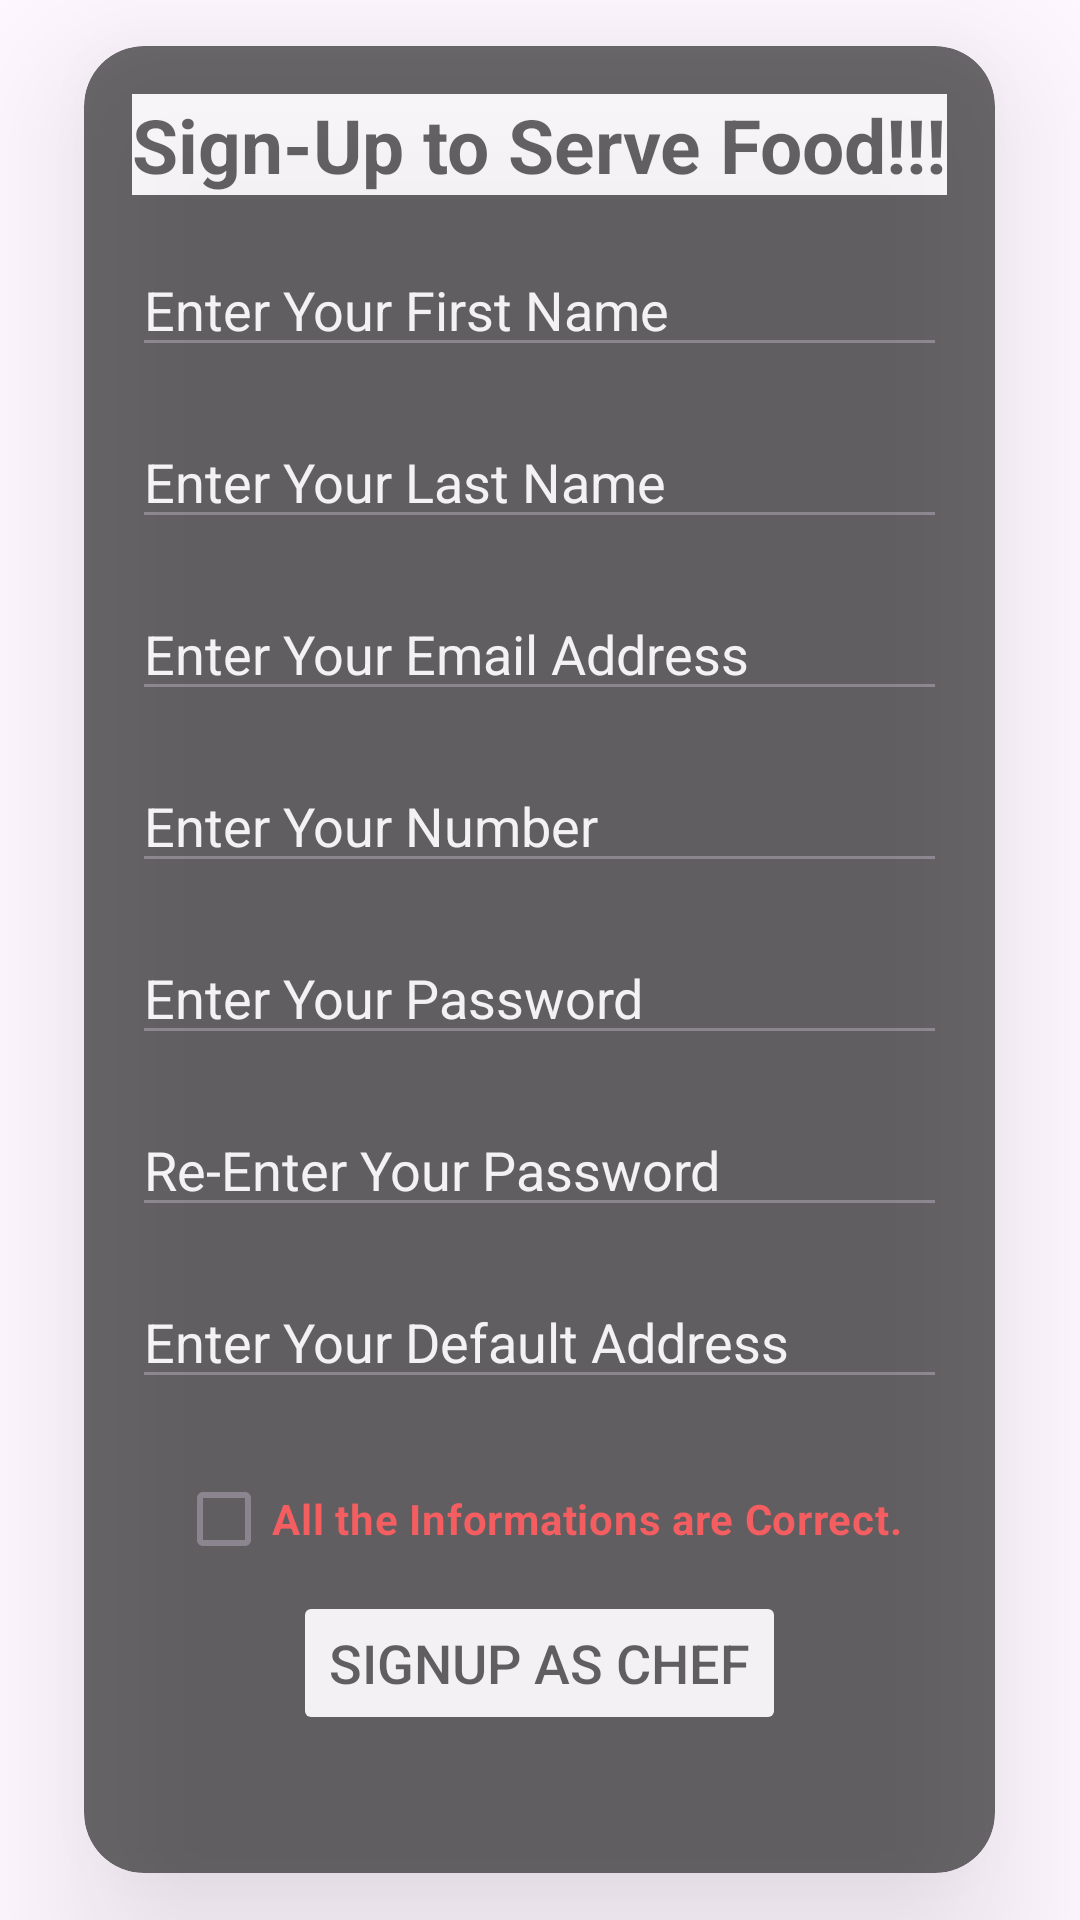

Produce the Android XML layout that renders to this screen, including the resource entries it uses.
<!-- AndroidManifest.xml: application theme Theme.KhaiDai -->
<!-- res/layout/chef_signup.xml -->
<?xml version="1.0" encoding="utf-8"?>
<LinearLayout xmlns:android="http://schemas.android.com/apk/res/android"
    xmlns:app="http://schemas.android.com/apk/res-auto"
    android:layout_width="match_parent"
    android:layout_height="match_parent"
    android:alpha="0.93"
    android:background="@drawable/chef"
    android:gravity="center"
    android:orientation="vertical">

    <androidx.cardview.widget.CardView
        android:layout_width="wrap_content"
        android:layout_height="wrap_content"
        android:backgroundTint="@color/black"
        android:alpha="0.62"
        app:cardElevation="30dp"
        app:cardCornerRadius="20dp">

        <ScrollView
            android:layout_width="wrap_content"
            android:layout_height="wrap_content">

            <LinearLayout
                android:layout_width="match_parent"
                android:layout_height="wrap_content"
                android:layout_margin="16sp"
                android:gravity="center"
                android:orientation="vertical">

                <TextView
                    android:layout_width="wrap_content"
                    android:layout_height="wrap_content"
                    android:layout_marginBottom="16sp"
                    android:background="@color/white"
                    android:text="Sign-Up to Serve Food!!!"
                    android:textAlignment="center"
                    android:textColor="@color/black"
                    android:textSize="25dp"
                    android:textStyle="bold" />

                <EditText
                    android:id="@+id/chefFirstName"
                    android:layout_width="match_parent"
                    android:layout_height="wrap_content"
                    android:layout_marginBottom="16sp"
                    android:hint="Enter Your First Name"
                    android:inputType="text"
                    android:textColorHint="@color/white"
                    android:textColor="@color/white"/>

                <EditText
                    android:id="@+id/chefLastName"
                    android:layout_width="match_parent"
                    android:layout_height="wrap_content"
                    android:layout_marginBottom="16sp"
                    android:hint="Enter Your Last Name"
                    android:inputType="text"
                    android:textColorHint="@color/white"
                    android:textColor="@color/white"/>

                <EditText
                    android:id="@+id/chefEmail"
                    android:layout_width="match_parent"
                    android:layout_height="wrap_content"
                    android:layout_marginBottom="16sp"
                    android:hint="Enter Your Email Address"
                    android:inputType="textEmailAddress"
                    android:textColorHint="@color/white"
                    android:textColor="@color/white"/>

                <EditText
                    android:id="@+id/chefPhone"
                    android:layout_width="match_parent"
                    android:layout_height="wrap_content"
                    android:layout_marginBottom="16sp"
                    android:hint="Enter Your Number"
                    android:inputType="numberDecimal"
                    android:textColorHint="@color/white"
                    android:textColor="@color/white"/>

                <EditText
                    android:id="@+id/chefPass"
                    android:layout_width="match_parent"
                    android:layout_height="wrap_content"
                    android:layout_marginBottom="16sp"
                    android:hint="Enter Your Password"
                    android:inputType="textPassword"
                    android:textColorHint="@color/white"
                    android:textColor="@color/white"/>

                <EditText
                    android:id="@+id/chefPassConf"
                    android:layout_width="match_parent"
                    android:layout_height="wrap_content"
                    android:layout_marginBottom="16sp"
                    android:hint="Re-Enter Your Password"
                    android:inputType="textPassword"
                    android:textColorHint="@color/white"
                    android:textColor="@color/white"/>


                <EditText
                    android:id="@+id/chefAddress"
                    android:layout_width="match_parent"
                    android:layout_height="wrap_content"
                    android:layout_marginBottom="16sp"
                    android:hint="Enter Your Default Address"
                    android:inputType="textPostalAddress"
                    android:textColorHint="@color/white"
                    android:textColor="@color/white"/>

                <CheckBox
                    android:id="@+id/chefInfoCheck"
                    android:layout_width="wrap_content"
                    android:layout_height="wrap_content"
                    android:text="All the Informations are Correct."
                    android:textColor="#FF0000"
                    android:textStyle="bold" />

                <Button
                    android:id="@+id/chefSignupBtn"
                    android:layout_width= "wrap_content"
                    android:layout_height="wrap_content"
                    android:layout_marginBottom="30dp"
                    android:text="Signup As chef"
                    android:textColor="@color/black"
                    android:textSize="18sp"
                    app:cornerRadius="0dp"
                    android:backgroundTint="@color/white"/>

            </LinearLayout>

        </ScrollView>


    </androidx.cardview.widget.CardView>


</LinearLayout>
<!-- resources referenced by this layout -->
<resources>
  <style name="Theme.KhaiDai" parent="Base.Theme.KhaiDai" />
  <style name="Base.Theme.KhaiDai" parent="Theme.Material3.DayNight.NoActionBar">
          
          
      </style>
  <!-- not gathered from this repository: default colours our renderer supplied (Android Studio template values) -->
  <color name="black">#FF000000</color>
  <color name="white">#FFFFFFFF</color>
</resources>
